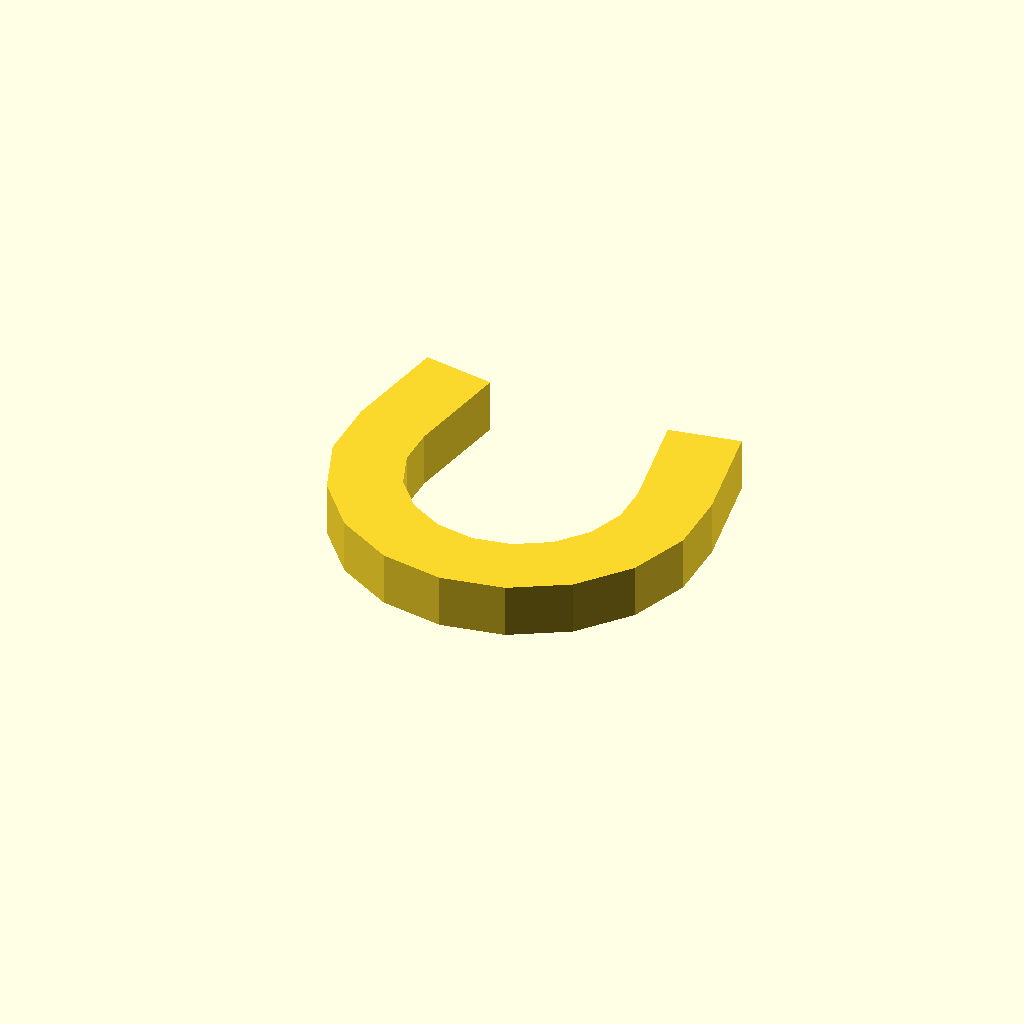
Cell 1: rendered with the file's own defaults.
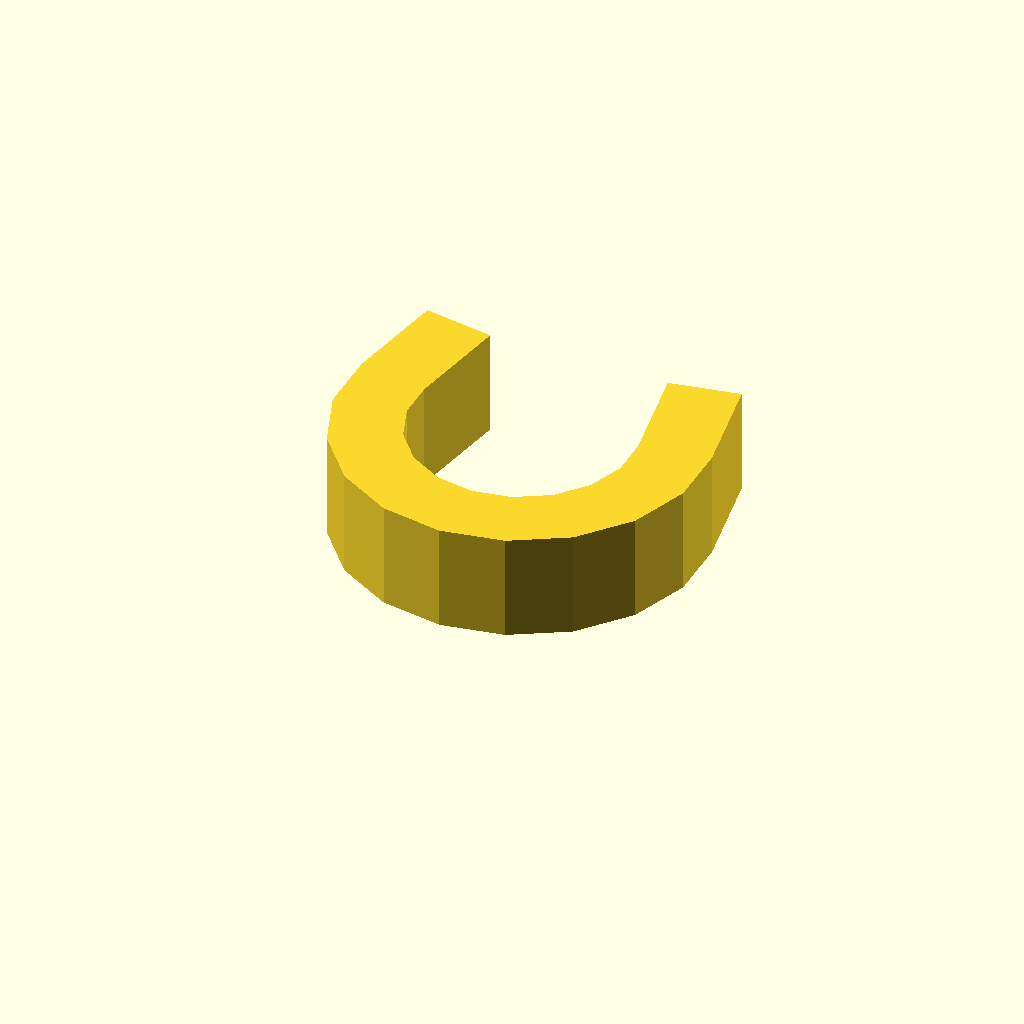
Cell 2: the same model with profile_height = 12.
One fixed orthographic camera (rotation 55°, 0°, 25°; colour scheme Cornfield) for every cell.
Source of the model, optional_data/data/sketch1/pclips/part_0070.scad:
$fn = 32;

// ----------------------------------------------------------------------
// Clip blank: omega clip, 6 mm thick
// ----------------------------------------------------------------------

// --- parameters (mm) ---
profile_height = 6;       // extrusion height
profile_points = 26;      // points of the closed outline

profile = [[0, 24.06], [0, 16.94], [2.435, 10.25], [7.011, 4.796], [13.177, 1.236], [20.189, 0], [27.2, 1.236], [33.366, 4.796], [37.942, 10.25], [40.377, 16.94], [40.377, 24.06], [38.293, 35.877], [30.415, 34.488], [32.499, 22.671], [32.499, 18.329], [31.014, 14.25], [28.223, 10.924], [24.464, 8.754], [20.189, 8], [15.913, 8.754], [12.154, 10.924], [9.363, 14.25], [7.878, 18.329], [7.878, 22.671], [9.962, 34.488], [2.084, 35.877]];  // single closed polygon, 26 points, counter clockwise

// --- the one profile operation ---
linear_extrude(height = profile_height) polygon(points = profile);
Parameter table extracted from the source (name, type, default, range or options):
profile_height: number, default 6
profile_points: number, default 26
